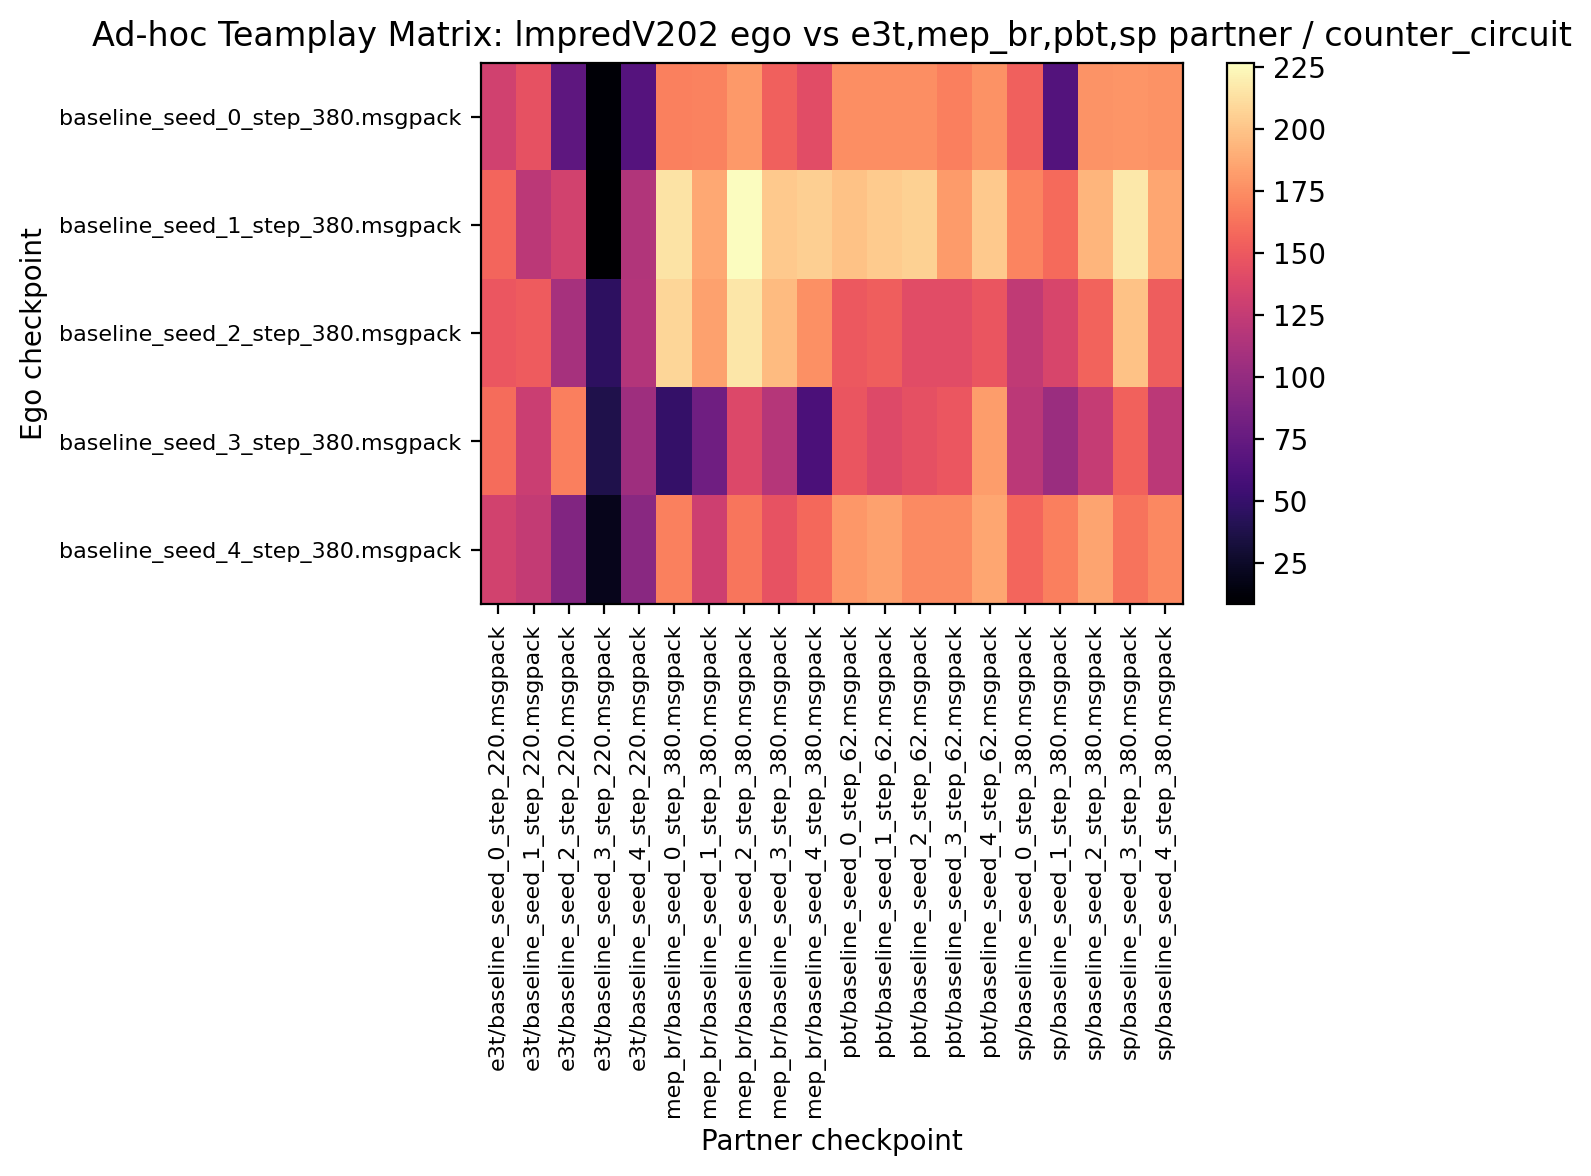

Source data for this figure (header and first rows):
132.031250, 145.156250, 71.562500, 10.937500, 65.937500, 169.531250, 169.843750, 180.312500, 153.750000, 141.562500, 175.625000, 174.843750, 175.156250, 168.437500, 176.562500, 154.218750, 65.312500, 178.125000, 178.281250, 177.187500
156.1, 120.5, 132.2, 8.438, 115.6, 214.8, 187.5, 226.9, 202.8, 205, 199.4, 203.8, 206.2, 181.2, 202.2, 170.9, 158.9, 192.8, 217.3, 186.2
148.8, 151.6, 109.2, 45.31, 116.6, 208.9, 184.1, 216.6, 196.1, 176.2, 149.5, 153.1, 141.9, 141.7, 148.1, 122.8, 136.1, 155.5, 199.2, 152.2
160, 128.6, 168.1, 38.12, 105.3, 48.91, 80.31, 138.3, 117.5, 60.78, 148.1, 139.4, 144.5, 148.4, 182.5, 120.6, 103.8, 126.1, 155.2, 120.9
132.7, 124.5, 89.84, 20.16, 94.53, 169.1, 130.2, 163.8, 146.2, 158.3, 179.8, 183.6, 173.3, 173.8, 186.2, 156.4, 168.1, 185.2, 163.6, 172.3
